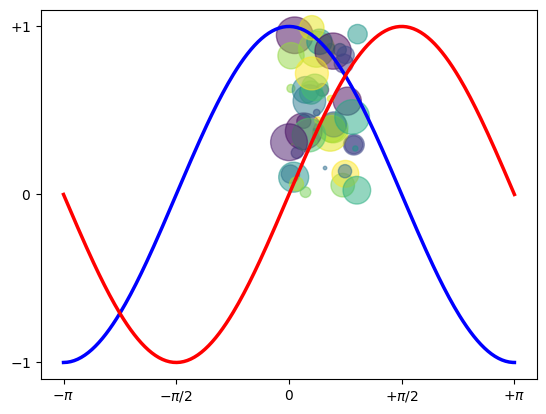

Generate this figure with matplotlib:
# %%
import numpy as np
import matplotlib.pyplot as plt
# %% scatter
N = 50
x = np.random.rand(N)
y = np.random.rand(N)
colors = np.random.rand(N)
area = np.pi * (15 * np.random.rand(N))**2  # 0 to 15 point radii
plt.scatter(x, y, s=area, c=colors, alpha=0.5)
plt.show()
np.random.rand()
X = np.linspace(-np.pi, np.pi, 256,endpoint=True)
C,S = np.cos(X), np.sin(X)

plt.plot(X, C, color="blue", linewidth=2.5, linestyle="-")
plt.plot(X, S, color="red", linewidth=2.5, linestyle="-")

plt.xlim(X.min()*1.1, X.max()*1.1)
plt.xticks([-np.pi, -np.pi/2, 0, np.pi/2, np.pi],
[r'$-\pi$', r'$-\pi/2$', r'$0$', r'$+\pi/2$', r'$+\pi$'])

plt.ylim(C.min()*1.1,C.max()*1.1)
plt.yticks([-1, 0, +1],
[r'$-1$', r'$0$', r'$+1$'])

plt.show()

"These are good"